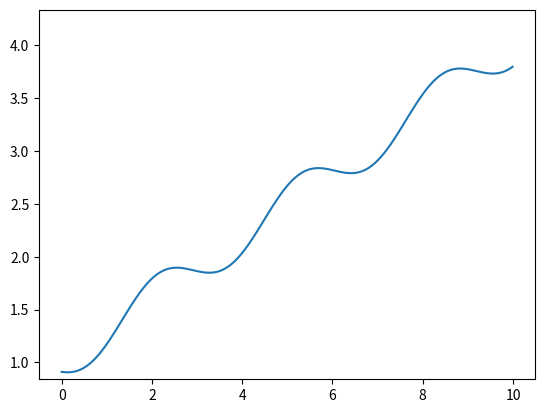

The matplotlib source for this figure: (Note: this script raises an exception after producing the figure.)
# Click the Blue Button to preview this as a CrossCompute Tool
base_intercept = 1
base_slope = 0.3
sine_amplitude = 0.2
sine_period = 3.14
target_folder = '/tmp'

import numpy as np

x = np.arange(0, 10, 0.01)
sine_a = sine_amplitude
sine_b = 2 * np.pi / sine_period

def f(t):
    return sum([
        base_slope * x,
        sine_a * np.sin(sine_b * (x + t / 25)),
        base_intercept,
    ])

from matplotlib import pyplot as plt
from matplotlib.animation import FuncAnimation

figure, axes = plt.subplots()
line, = axes.plot(x, f(0))

def initialize():
    line.set_ydata(np.ma.array(x, mask=True))
    return line,

def animate(t):
    line.set_ydata(f(t))
    return line,

animation = FuncAnimation(
    figure, animate, np.arange(1, 360), init_func=initialize,
    interval=20, blit=True)

from os.path import join
target_path = join(target_folder, 'animation.mp4')
animation.save(target_path)
print('animation_video_path = ' + target_path)